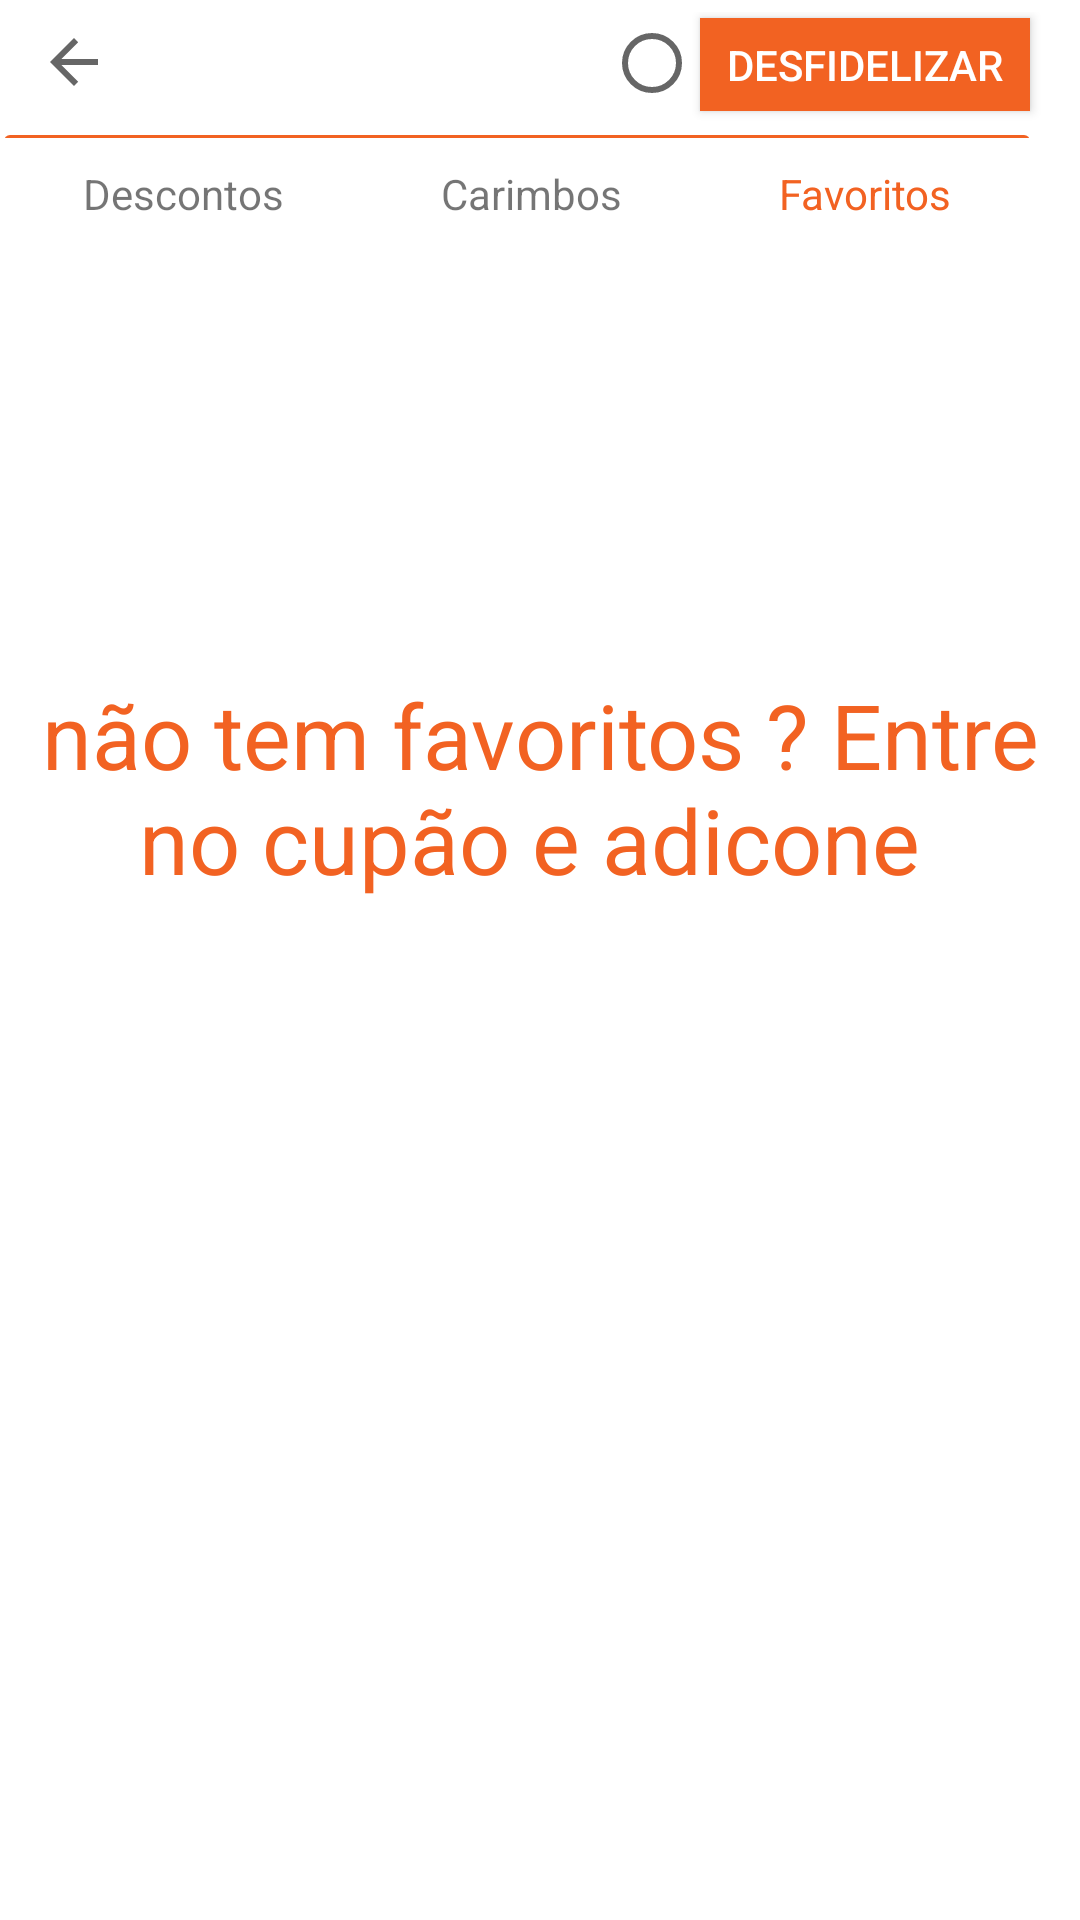

Write the Android layout XML for this screen, with the resource values it uses.
<!-- AndroidManifest.xml: application theme AppTheme -->
<!-- res/layout/activity_cupaofav.xml -->
<?xml version="1.0" encoding="utf-8"?>
<android.support.constraint.ConstraintLayout xmlns:android="http://schemas.android.com/apk/res/android"
    xmlns:app="http://schemas.android.com/apk/res-auto"
    xmlns:tools="http://schemas.android.com/tools"
    android:id="@+id/constraintLayout5"
    android:layout_width="match_parent"
    android:layout_height="match_parent"
    android:background="@color/thecolor"
    tools:context=".cupaofav">


    <LinearLayout
        android:layout_width="418dp"
        android:layout_height="729dp"
        android:orientation="vertical"
        app:layout_constraintBottom_toBottomOf="parent"
        app:layout_constraintEnd_toEndOf="parent"
        app:layout_constraintStart_toStartOf="parent"
        app:layout_constraintTop_toTopOf="parent"
        >

        <android.support.constraint.ConstraintLayout
            android:id="@+id/constraintLayout6"

            android:layout_width="386dp"
            android:layout_height="86dp"
            android:layout_marginStart="8dp"
            android:layout_marginTop="48dp">

            <LinearLayout
                android:id="@+id/linearLayout"
                android:layout_width="342dp"
                android:layout_height="34dp"
                android:layout_marginStart="8dp"
                android:layout_marginTop="8dp"
                android:layout_marginEnd="8dp"
                android:background="@drawable/bottom_navbar_background"
                android:orientation="horizontal"
                app:layout_constraintEnd_toEndOf="parent"
                app:layout_constraintStart_toStartOf="parent"
                app:layout_constraintTop_toBottomOf="@+id/imabac">

                <TextView
                    android:id="@+id/txtdesc"
                    style="@android:style/Widget.DeviceDefault.Light.TextView"

                    android:layout_width="wrap_content"
                    android:layout_height="match_parent"
                    android:layout_marginTop="10dp"
                    android:layout_weight="1"
                    android:text="Descontos"
                    android:textAlignment="center" />

                <TextView
                    android:id="@+id/txtcarimbofav"
                    android:layout_width="wrap_content"
                    android:layout_height="match_parent"
                    android:layout_marginTop="10dp"
                    android:layout_weight="1"

                    android:text="Carimbos"
                    android:textAlignment="center" />

                <TextView
                    android:id="@+id/txtfava"
                    android:layout_width="wrap_content"
                    android:layout_height="match_parent"
                    android:layout_marginTop="10dp"
                    android:layout_weight="1"
                    android:text="Favoritos"
                    android:textAlignment="center"
                    android:textColor="@color/bla" />
            </LinearLayout>

            <ImageButton
                android:id="@+id/imabac"
                android:layout_width="35dp"
                android:layout_height="33dp"
                android:layout_marginStart="8dp"

                android:layout_marginEnd="8dp"
                android:background="@color/thecolor"
                android:onClick="back"
                app:layout_constraintEnd_toStartOf="@+id/rasd"
                app:layout_constraintHorizontal_bias="0.115"
                app:layout_constraintStart_toStartOf="parent"
                app:layout_constraintTop_toTopOf="parent"
                app:srcCompat="?attr/actionModeCloseDrawable" />

            <RadioButton
                android:id="@+id/rasd"
                android:layout_width="wrap_content"
                android:layout_height="wrap_content"

                android:layout_marginTop="8dp"
                android:layout_marginBottom="8dp"
                app:layout_constraintBottom_toTopOf="@+id/linearLayout"
                app:layout_constraintEnd_toStartOf="@+id/btnfasdas"
                app:layout_constraintTop_toTopOf="parent"
                app:layout_constraintVertical_bias="1.0" />

            <Button
                android:id="@+id/btnfasdas"
                android:layout_width="110dp"
                android:layout_height="31dp"
                android:layout_marginTop="8dp"
                android:layout_marginBottom="8dp"
                android:background="@color/bla"
                android:text="desfidelizar"
                android:textColor="@color/thecolor"
                app:layout_constraintBottom_toTopOf="@+id/linearLayout"
                app:layout_constraintEnd_toEndOf="@+id/linearLayout"
                app:layout_constraintTop_toTopOf="@+id/rasd"
                app:layout_constraintVertical_bias="1.0" />
        </android.support.constraint.ConstraintLayout>

        <android.support.v7.widget.RecyclerView
            android:id="@+id/listafav"
            android:layout_width="match_parent"
            android:layout_height="593dp"
            android:background="@color/thecolor"
            app:layout_constraintEnd_toEndOf="parent"
            app:layout_constraintStart_toStartOf="parent">

        </android.support.v7.widget.RecyclerView>

    </LinearLayout>

    <TextView
        android:id="@+id/txtvazio5"
        android:layout_width="342dp"
        android:layout_height="191dp"
        android:layout_marginTop="8dp"
        android:text="não tem favoritos ? Entre no cupão e adicone "
        android:textAlignment="center"
        android:textColor="@color/bla"
        android:textSize="30sp"
        android:visibility="visible"
        app:layout_constraintBottom_toBottomOf="parent"
        app:layout_constraintEnd_toEndOf="parent"
        app:layout_constraintStart_toStartOf="parent"
        app:layout_constraintTop_toTopOf="parent"
        app:layout_constraintVertical_bias="0.491" />

</android.support.constraint.ConstraintLayout>
<!-- resources referenced by this layout -->
<resources>
  <color name="bla">#F26222</color>
  <color name="thecolor">#FFFFFF</color>
  <!-- drawable bottom_navbar_background (drawable) -->
  <?xml version="1.0" encoding="utf-8"?>
      <layer-list xmlns:android="http://schemas.android.com/apk/res/android">
  
          <item android:bottom="1dp">
              <shape
                  android:dither="true"
                  android:shape="rectangle">
                  <corners android:radius="2dp" />
  
                  <solid android:color="@color/bla" />
              </shape>
          </item>
  
          <item android:top="1dp">
              <shape
                  android:dither="true"
                  android:shape="rectangle">
  
  
                  <solid android:color="@color/thecolor" />
  
                  <padding
                      android:bottom="0dp"
                      android:left="0dp"
                      android:right="0dp"
                      android:top="0dp" />
              </shape>
          </item>
  
      </layer-list>
  <style name="AppTheme" parent="Theme.AppCompat.Light.NoActionBar">
  
          <item name="android:windowFullscreen">true</item>
          <item name="colorAccent">@color/bla</item>
          <item name="android:icon">@drawable/logo</item>
      </style>
  <!-- drawable logo: png bitmap (drawable, 7434 bytes) -->
</resources>
